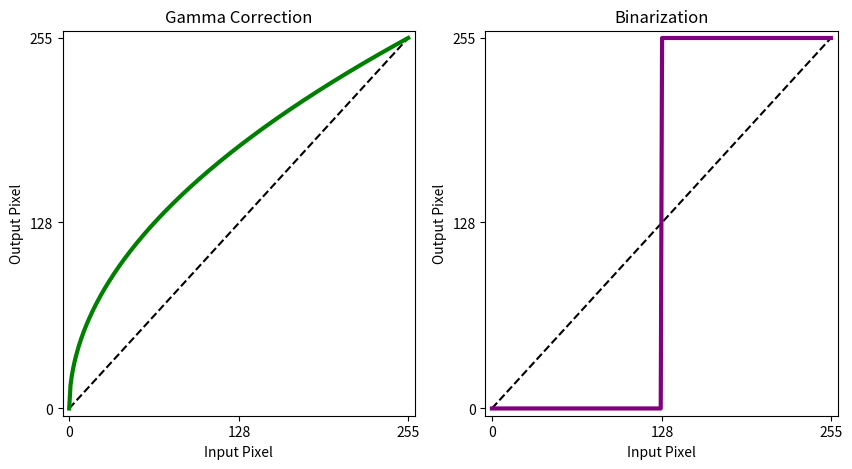
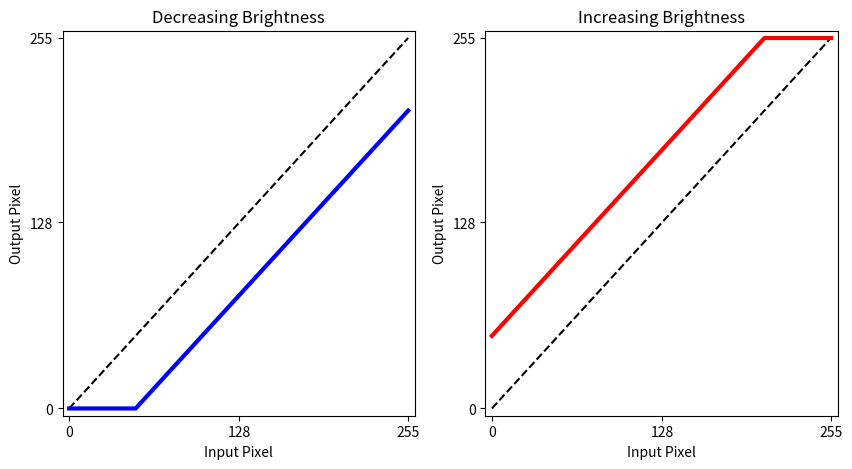
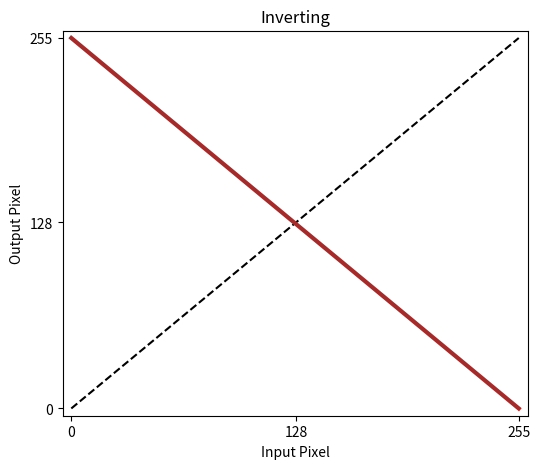
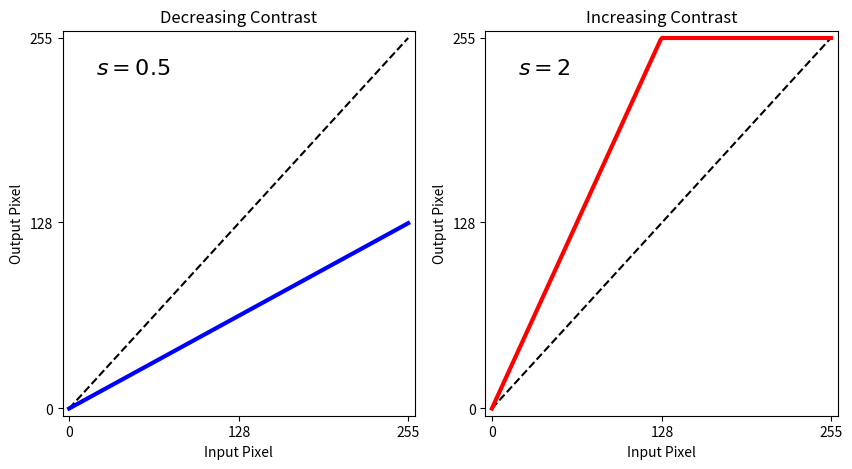
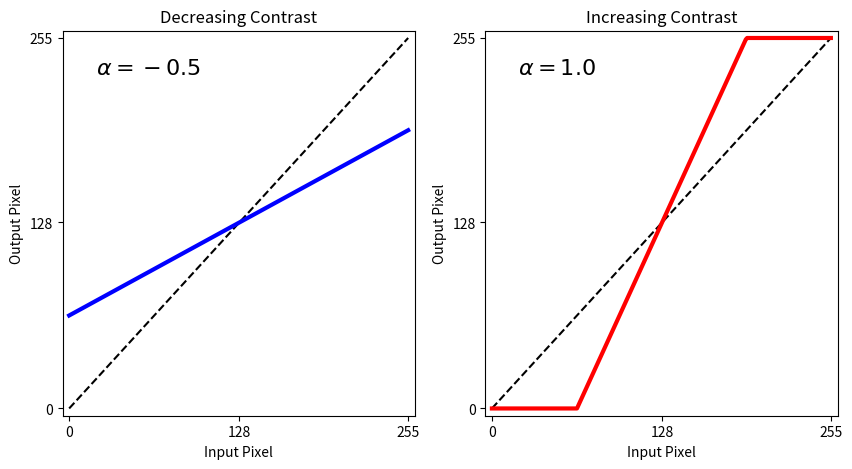
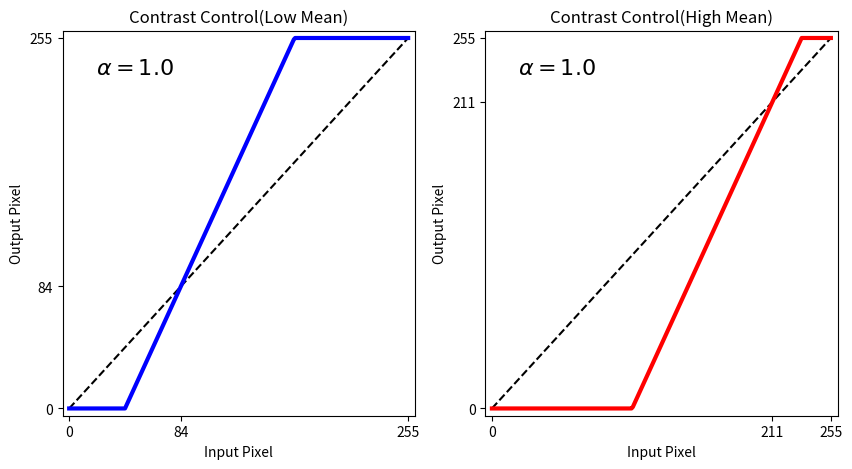

These figures' Python source, in order:
import matplotlib.pyplot as plt
import numpy as np

def graph(x, y, color, title):
    plt.plot(x, x, linestyle='dashed', color='black')
    plt.plot(x, y, linewidth=3, color=color)

    plt.xlim(-5, 260)
    plt.ylim(-5, 260)
    plt.xticks([0, 128, 255])
    plt.yticks([0, 128, 255])

    plt.xlabel('Input Pixel')
    plt.ylabel('Output Pixel')
    plt.title(title)

x = np.arange(256)



# 1 감마 조절, 이진화
plt.figure(figsize=(10, 5))

plt.subplot(121)
brightness = (x / 255) ** 0.5 * 255
graph(x, brightness, "green", "Gamma Correction")

plt.subplot(122)
binary = [255 if i > 255 / 2 else 0 for i in x]
graph(x, binary, "purple", "Binarization")

plt.show()



# 2 밝기 조절
plt.figure(figsize=(10, 5))

plt.subplot(121)
decreasing = [0 if i - 50 <= 0 else i - 50 for i in x]
graph(x, decreasing, "blue", "Decreasing Brightness")

plt.subplot(122)
increasing = [255 if i + 50 >= 255 else i + 50 for i in x]
graph(x, increasing, "red", "Increasing Brightness")

plt.show()



# 3 반전
plt.figure(figsize=(6, 5))
y = 255 - x
graph(x, y, "brown", "Inverting")
plt.show()



# 4 간단한 명암비 조절
plt.figure(figsize=(10, 5))

plt.subplot(121)
decreasing = x * 0.5
graph(x, decreasing, "blue", "Decreasing Contrast")
plt.text(20, 230, r'$s = 0.5$', fontsize=16, color="black")

plt.subplot(122)
increasing = [255 if i * 2 >= 255 else i * 2 for i in x]
graph(x, increasing, "red", "Increasing Contrast")
plt.text(20, 230, r'$s = 2$', fontsize=16, color="black")

plt.show()



# 5 (조금) 효과적인 명암비 조절
plt.figure(figsize=(10, 5))

plt.subplot(121)
decreasing = x + (x - 128) * -0.5
graph(x, decreasing, "blue", "Decreasing Contrast")
plt.text(20, 230, r'$\alpha = -0.5$', fontsize=16, color="black")

plt.subplot(122)
increasing = x + (x - 128) * 1.0
for i in range(len(increasing)):
    if increasing[i] < 0:
        increasing[i] = 0
    elif increasing[i] > 255:
        increasing[i] = 255
    else:
        pass
graph(x, increasing, "red", "Increasing Contrast")
plt.text(20, 230, r'$\alpha = 1.0$', fontsize=16, color="black")

plt.show()



# 6 평균 밝기를 고려한 명암비 조절
plt.figure(figsize=(10, 5))

plt.subplot(121)
decreasing = x + (x - 84) * 1.0
for i in range(len(decreasing)):
    if decreasing[i] < 0:
        decreasing[i] = 0
    elif decreasing[i] > 255:
        decreasing[i] = 255
    else:
        pass
graph(x, decreasing, "blue", "Contrast Control(Low Mean)")
plt.xticks([0, 84, 255])
plt.yticks([0, 84, 255])
plt.text(20, 230, r'$\alpha = 1.0$', fontsize=16, color="black")

plt.subplot(122)
increasing = x + (x - 211) * 1.0
for i in range(len(increasing)):
    if increasing[i] < 0:
        increasing[i] = 0
    elif increasing[i] > 255:
        increasing[i] = 255
    else:
        pass
graph(x, increasing, "red", "Contrast Control(High Mean)")
plt.xticks([0, 211, 255])
plt.yticks([0, 211, 255])
plt.text(20, 230, r'$\alpha = 1.0$', fontsize=16, color="black")

plt.show()
